Dataset: data (GitHub, JinsooKim86/ComputerVision_for_FacilityCondition). Classes: abnormal, normal.

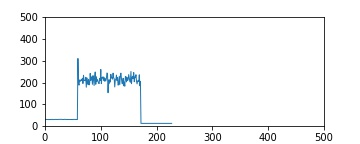
Label: normal

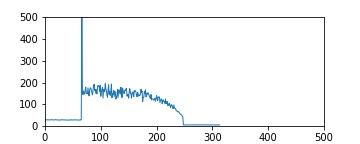
Label: abnormal

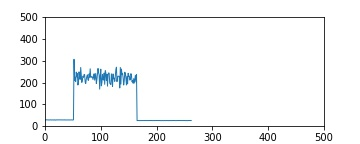
Label: normal

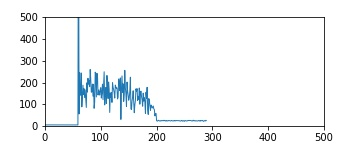
Label: abnormal

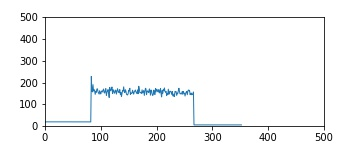
Label: normal

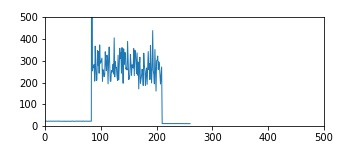
Label: abnormal
